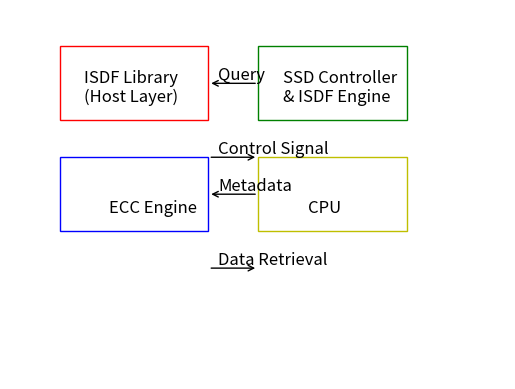

The matplotlib source for this figure:
import matplotlib.pyplot as plt
import matplotlib.patches as patches

fig, ax = plt.subplots()

# Draw rectangles representing each component
host_rect = patches.Rectangle((0.1, 0.7), 0.3, 0.2, linewidth=1, edgecolor='r', facecolor='none')
ssd_rect = patches.Rectangle((0.5, 0.7), 0.3, 0.2, linewidth=1, edgecolor='g', facecolor='none')
ecc_rect = patches.Rectangle((0.1, 0.4), 0.3, 0.2, linewidth=1, edgecolor='b', facecolor='none')
cpu_rect = patches.Rectangle((0.5, 0.4), 0.3, 0.2, linewidth=1, edgecolor='y', facecolor='none')

# Add rectangles to plot
ax.add_patch(host_rect)
ax.add_patch(ssd_rect)
ax.add_patch(ecc_rect)
ax.add_patch(cpu_rect)

# Label rectangles
plt.text(0.15, 0.75, 'ISDF Library\n(Host Layer)', fontsize=12)
plt.text(0.55, 0.75, 'SSD Controller\n& ISDF Engine', fontsize=12)
plt.text(0.2, 0.45, 'ECC Engine', fontsize=12)
plt.text(0.6, 0.45, 'CPU', fontsize=12)

# Draw arrows
arrowprops = dict(facecolor='black', edgecolor='black', arrowstyle='->')
plt.annotate('', xy=(0.4, 0.8), xytext=(0.5, 0.8), arrowprops=arrowprops)
plt.annotate('', xy=(0.5, 0.6), xytext=(0.4, 0.6), arrowprops=arrowprops)
plt.annotate('', xy=(0.4, 0.5), xytext=(0.5, 0.5), arrowprops=arrowprops)
plt.annotate('', xy=(0.5, 0.3), xytext=(0.4, 0.3), arrowprops=arrowprops)

# Label arrows
plt.text(0.42, 0.81, 'Query', fontsize=12)
plt.text(0.42, 0.61, 'Control Signal', fontsize=12)
plt.text(0.42, 0.51, 'Metadata', fontsize=12)
plt.text(0.42, 0.31, 'Data Retrieval', fontsize=12)

plt.xlim(0, 1)
plt.ylim(0, 1)
plt.axis('off')
plt.show()

